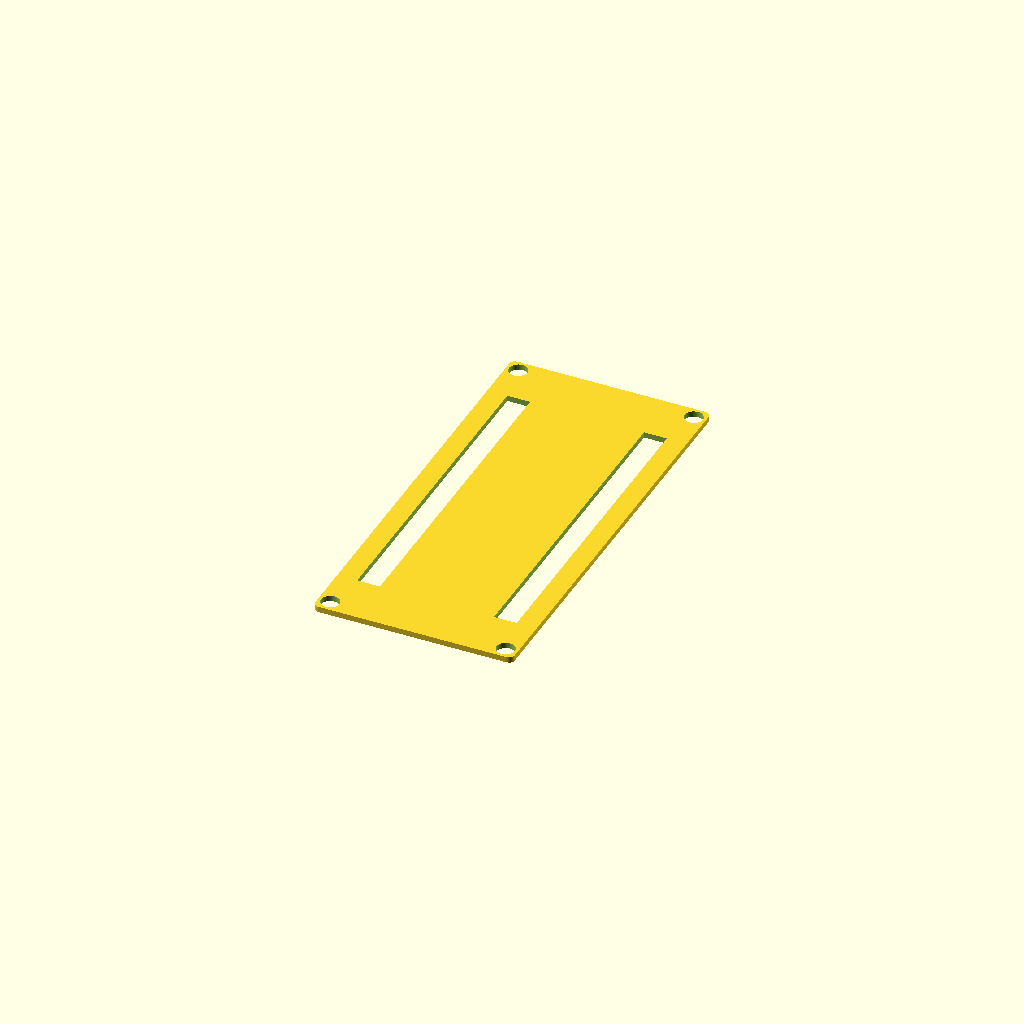
Cell 1: the model at its default parameters.
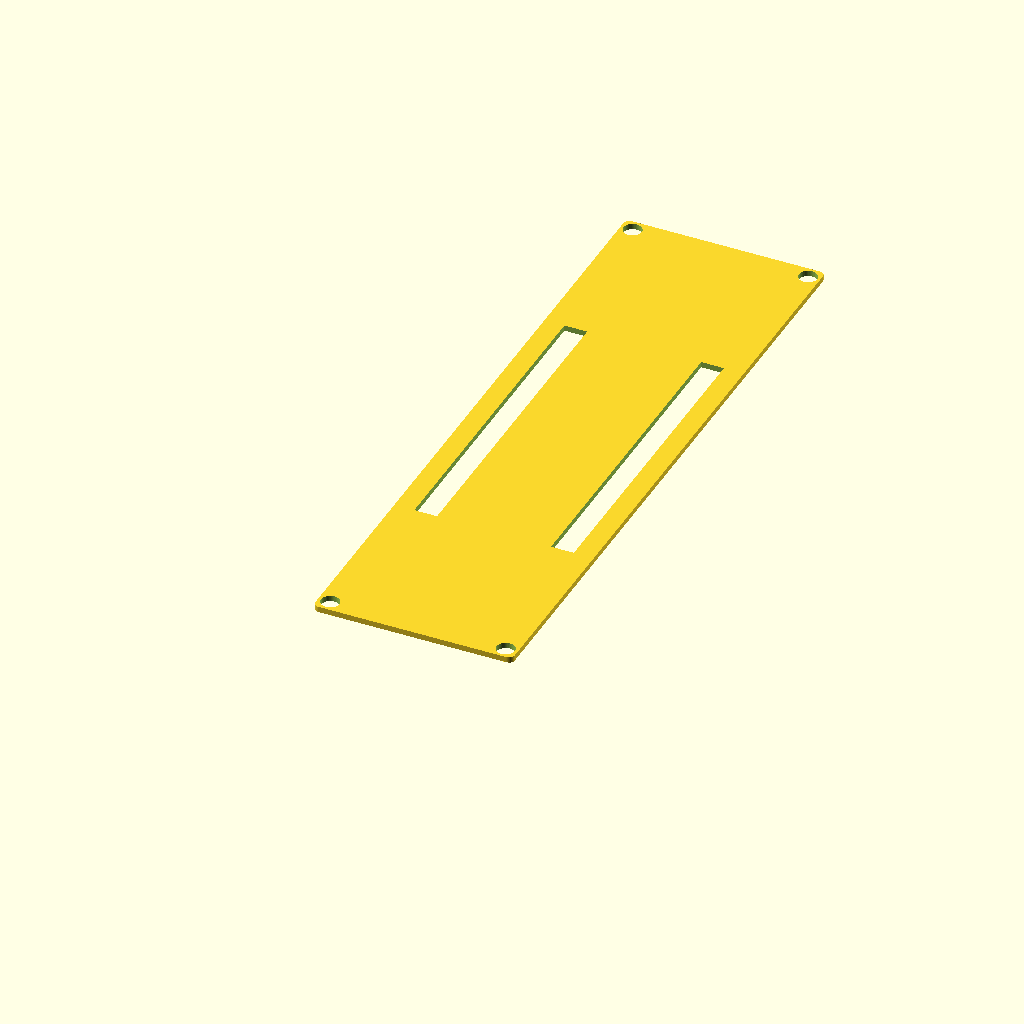
Cell 2 — board_len set to 112, the other parameters unchanged.
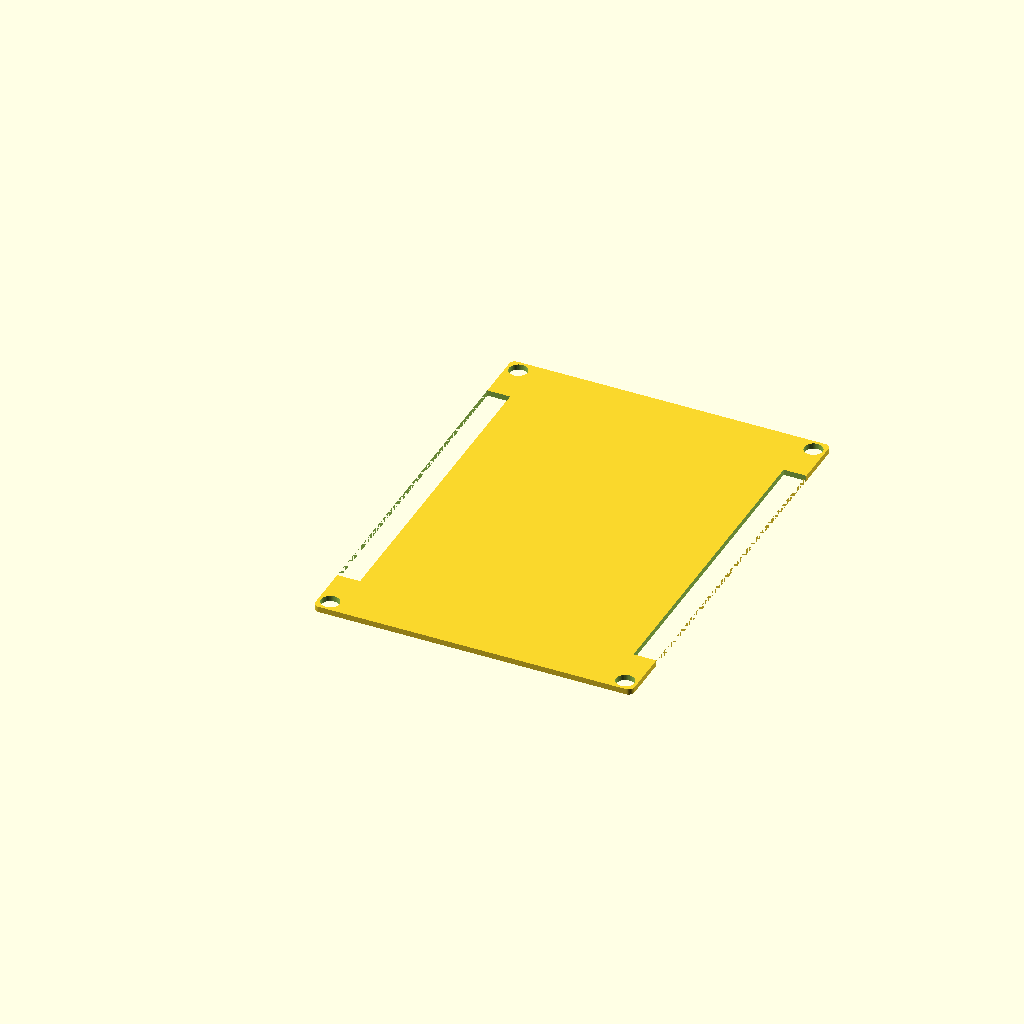
Cell 3: board_wid = 56 (everything else at default).
All cells are drawn from one camera (rotation 55°, 0°, 25°, orthographic, colour scheme Cornfield), so only the parameter changes between them.
The OpenSCAD source (hardware-design/scad Parts/Rev 1 extended board and screen concept/case-separator-inner.scad):
// Dilder Case Separator Sheet — thin divider plate with pass-through slots
//
// A flat sheet that sits between enclosure layers. Same inner footprint as the
// top cover (rounded corners), with two long rectangular slots matching the
// middle plate header slots and screw clearance holes at all 4 corners.
//
// Export:
//   openscad -o case-separator.3mf case-separator.scad

$fn = 48;

// ---- Board (Olimex ESP32-S3-DevKit-Lipo) ----
board_len      = 56;
board_wid      = 28;
antenna_proj   = 6;
header_gap     = 22;
header_slot_len = 56.5;    // matches middle plate v2
header_slot_wid = 4;       // matches middle plate v2

// ---- Waveshare 2.13" display ----
disp_len       = 65;
disp_wid       = 30;

// ---- 1000 mAh battery ----
bat_len        = 52;
bat_wid        = 35;

// ---- Enclosure geometry ----
wall_thk       = 2;
plate_thk      = 1;        // thin separator sheet
pillar         = 5;
slop           = 0.4;

screw_clr      = 3.2;

// ---- Rounding ----
plate_corner_r = 1;        // matches top cover inner corners

// ---- XY layout ----
inner_wid      = max(board_wid, disp_wid, bat_wid) + 2 * slop;
inner_len      = max(board_len + antenna_proj, disp_len + 2 * pillar, bat_len) + 2 * slop;
outer_wid      = inner_wid + 2 * wall_thk;
outer_len      = inner_len + 2 * wall_thk;

plate_w = inner_wid - 2 * slop;
plate_l = inner_len - 2 * slop;
plate_origin_x = wall_thk + slop;
plate_origin_y = wall_thk + slop;

pillar_xy = [
    [wall_thk,                             wall_thk                            ],
    [outer_wid - wall_thk - pillar,        wall_thk                            ],
    [wall_thk,                             outer_len - wall_thk - pillar       ],
    [outer_wid - wall_thk - pillar,        outer_len - wall_thk - pillar       ],
];

board_x        = (outer_wid - board_wid) / 2;


// ============== SHARED ==============

module rounded_v_box(w, l, h, r, fn = 48) {
    hull() {
        for (x = [r, w - r])
            for (y = [r, l - r])
                translate([x, y, 0])
                    cylinder(r = r, h = h, $fn = fn);
    }
}


// ============== CASE SEPARATOR ==============

module case_separator() {
    hdr_strip = (board_wid - header_gap) / 2;
    header_slot_x_left  = board_x - plate_origin_x;
    header_slot_x_right = board_x + board_wid - header_slot_wid - plate_origin_x;
    header_slot_y_start = (plate_l - header_slot_len) / 2;

    translate([plate_origin_x, plate_origin_y, 0])
    difference() {
        // Flat sheet with rounded corners matching top cover inner profile
        rounded_v_box(plate_w, plate_l, plate_thk, plate_corner_r);

        // Left rectangular slot
        translate([header_slot_x_left, header_slot_y_start, -0.1])
            cube([header_slot_wid, header_slot_len, plate_thk + 0.2]);

        // Right rectangular slot
        translate([header_slot_x_right, header_slot_y_start, -0.1])
            cube([header_slot_wid, header_slot_len, plate_thk + 0.2]);

        // Screw clearance holes
        for (p = pillar_xy)
            translate([p[0] + pillar/2 - plate_origin_x, p[1] + pillar/2 - plate_origin_y, -0.1])
                cylinder(h = plate_thk + 0.2, d = screw_clr);
    }
}

case_separator();
Parameter table extracted from the source (name, type, default, range or options):
board_len: number, default 56
board_wid: number, default 28
antenna_proj: number, default 6
header_gap: number, default 22
header_slot_len: number, default 56.5
header_slot_wid: number, default 4
disp_len: number, default 65
disp_wid: number, default 30
bat_len: number, default 52
bat_wid: number, default 35
wall_thk: number, default 2
plate_thk: number, default 1
pillar: number, default 5
slop: number, default 0.4
screw_clr: number, default 3.2
plate_corner_r: number, default 1
